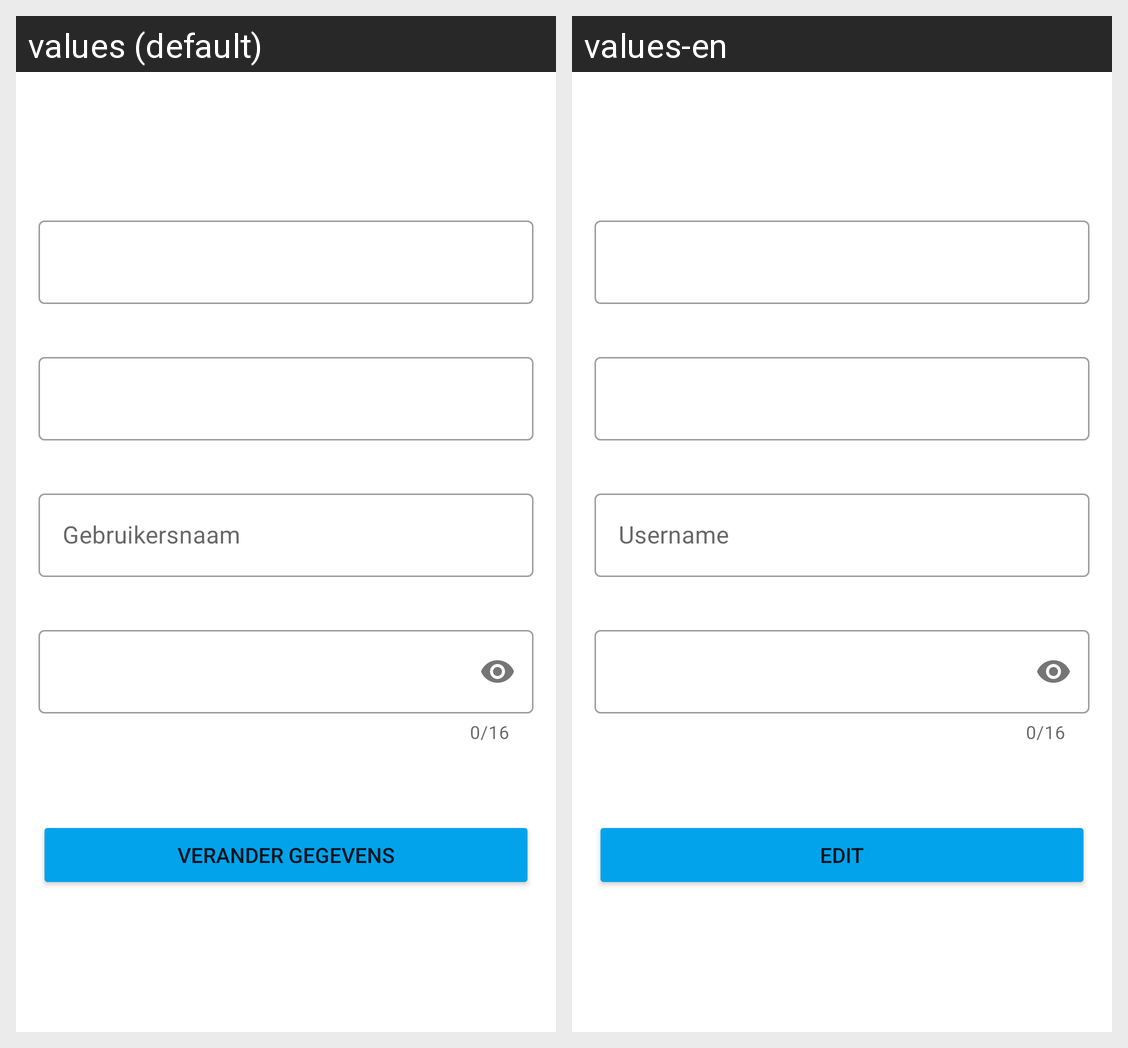

For this localized Android screen grid, give each drawn string resource with its value in every locale shown.
Android screen res/layout/fragment_edit_profile.xml rendered under 2 locales, left to right: values (default), values-en. Device: Nexus 5 (rendered at 1080×1920; each locale shown at half size, 540×960, under a caption strip naming it); theme Theme.ShareMobilityApp.
Strings drawn on this screen, with the default value and each locale's value (text and hints the layout hard-codes, and strings that could not be matched under every locale, appear in the picture but are not listed):

username
  values: Gebruikersnaam
  values-en: Username

edit
  values: Verander gegevens
  values-en: Edit
